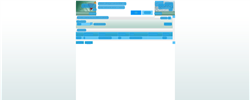
Task: Robotic Enterprise Framework
Workflow: REVOGAR_VALIDAR_MENSAGEM_DESEJA_REALMENTE_EXCLUIR

Step 1 [then]: CV Screen Scope 'Chrome_RenderWidgetHost...' on the element 'Horizontal' in window '*Google Chrome' (chrome.exe)

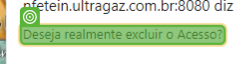
Step 2 [then]: find

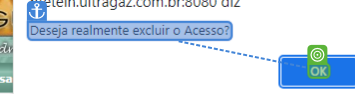
Step 3: CV Click - Text

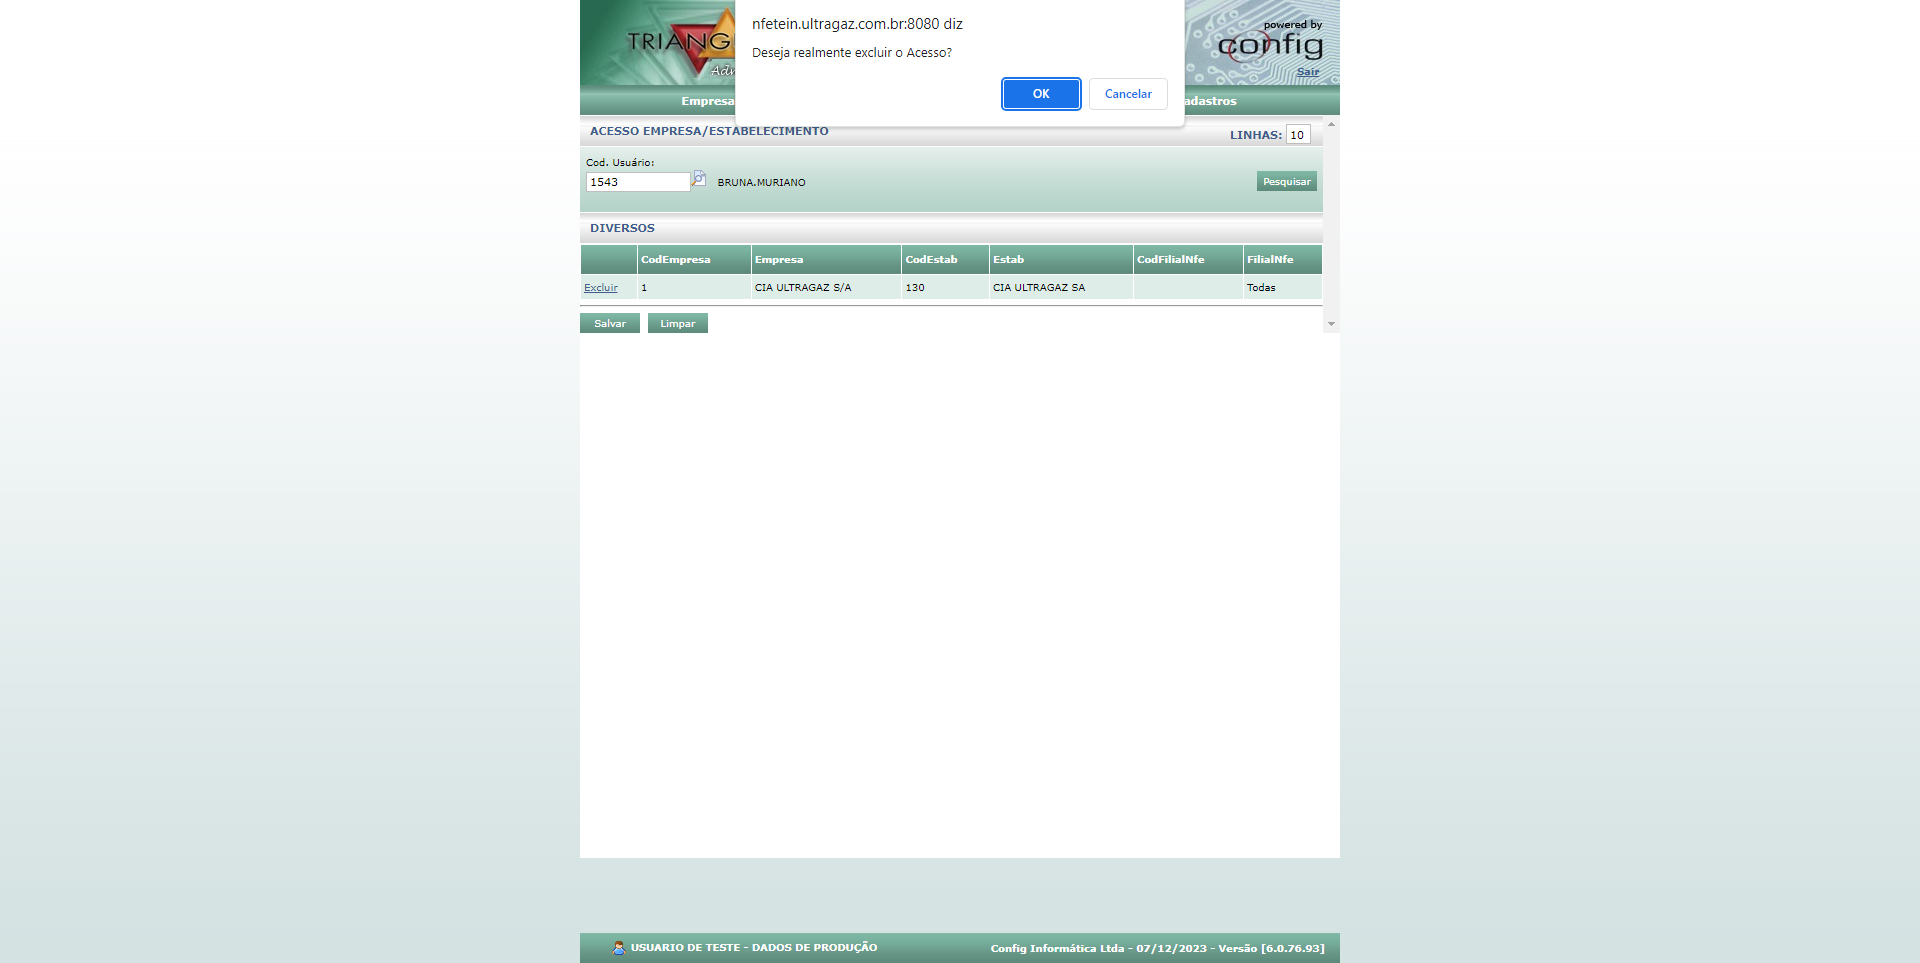
Step 4 [then]: Screen CV Element Exists - 'De (Main)